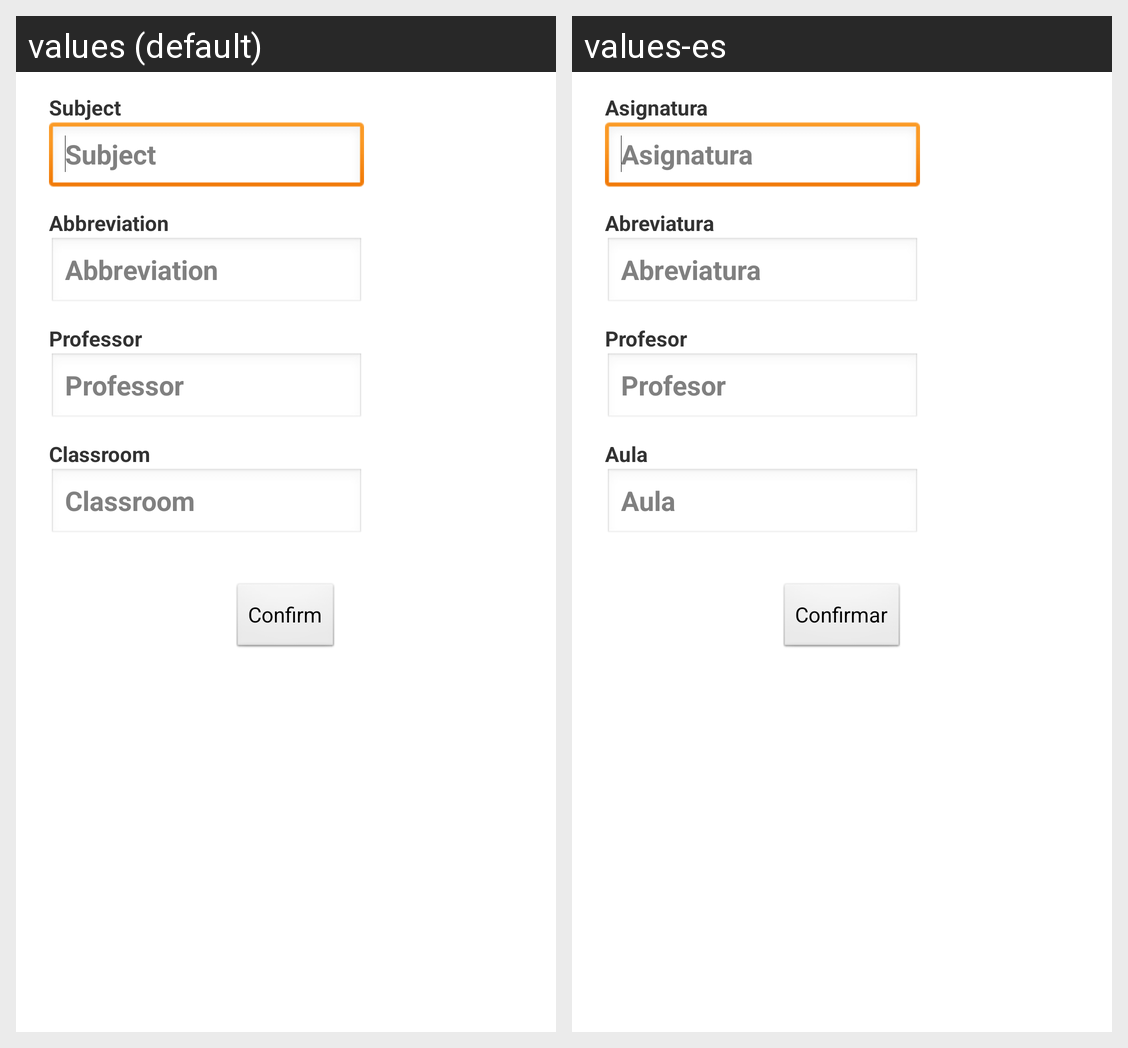

Here is an Android app screen in its default locale and in the app's own translations. Write out the translated-string differences for the strings that appear on this screen.
Android screen res/layout/activity_create.xml rendered under 2 locales, left to right: values (default), values-es. Device: Nexus 5 (rendered at 1080×1920; each locale shown at half size, 540×960, under a caption strip naming it); theme AppTheme.
Strings drawn on this screen, with the default value and each locale's value (text and hints the layout hard-codes, and strings that could not be matched under every locale, appear in the picture but are not listed):

subject
  values: Subject
  values-es: Asignatura

professor
  values: Professor
  values-es: Profesor

classroom
  values: Classroom
  values-es: Aula

abbreviation
  values: Abbreviation
  values-es: Abreviatura

confirm_button
  values: Confirm
  values-es: Confirmar
